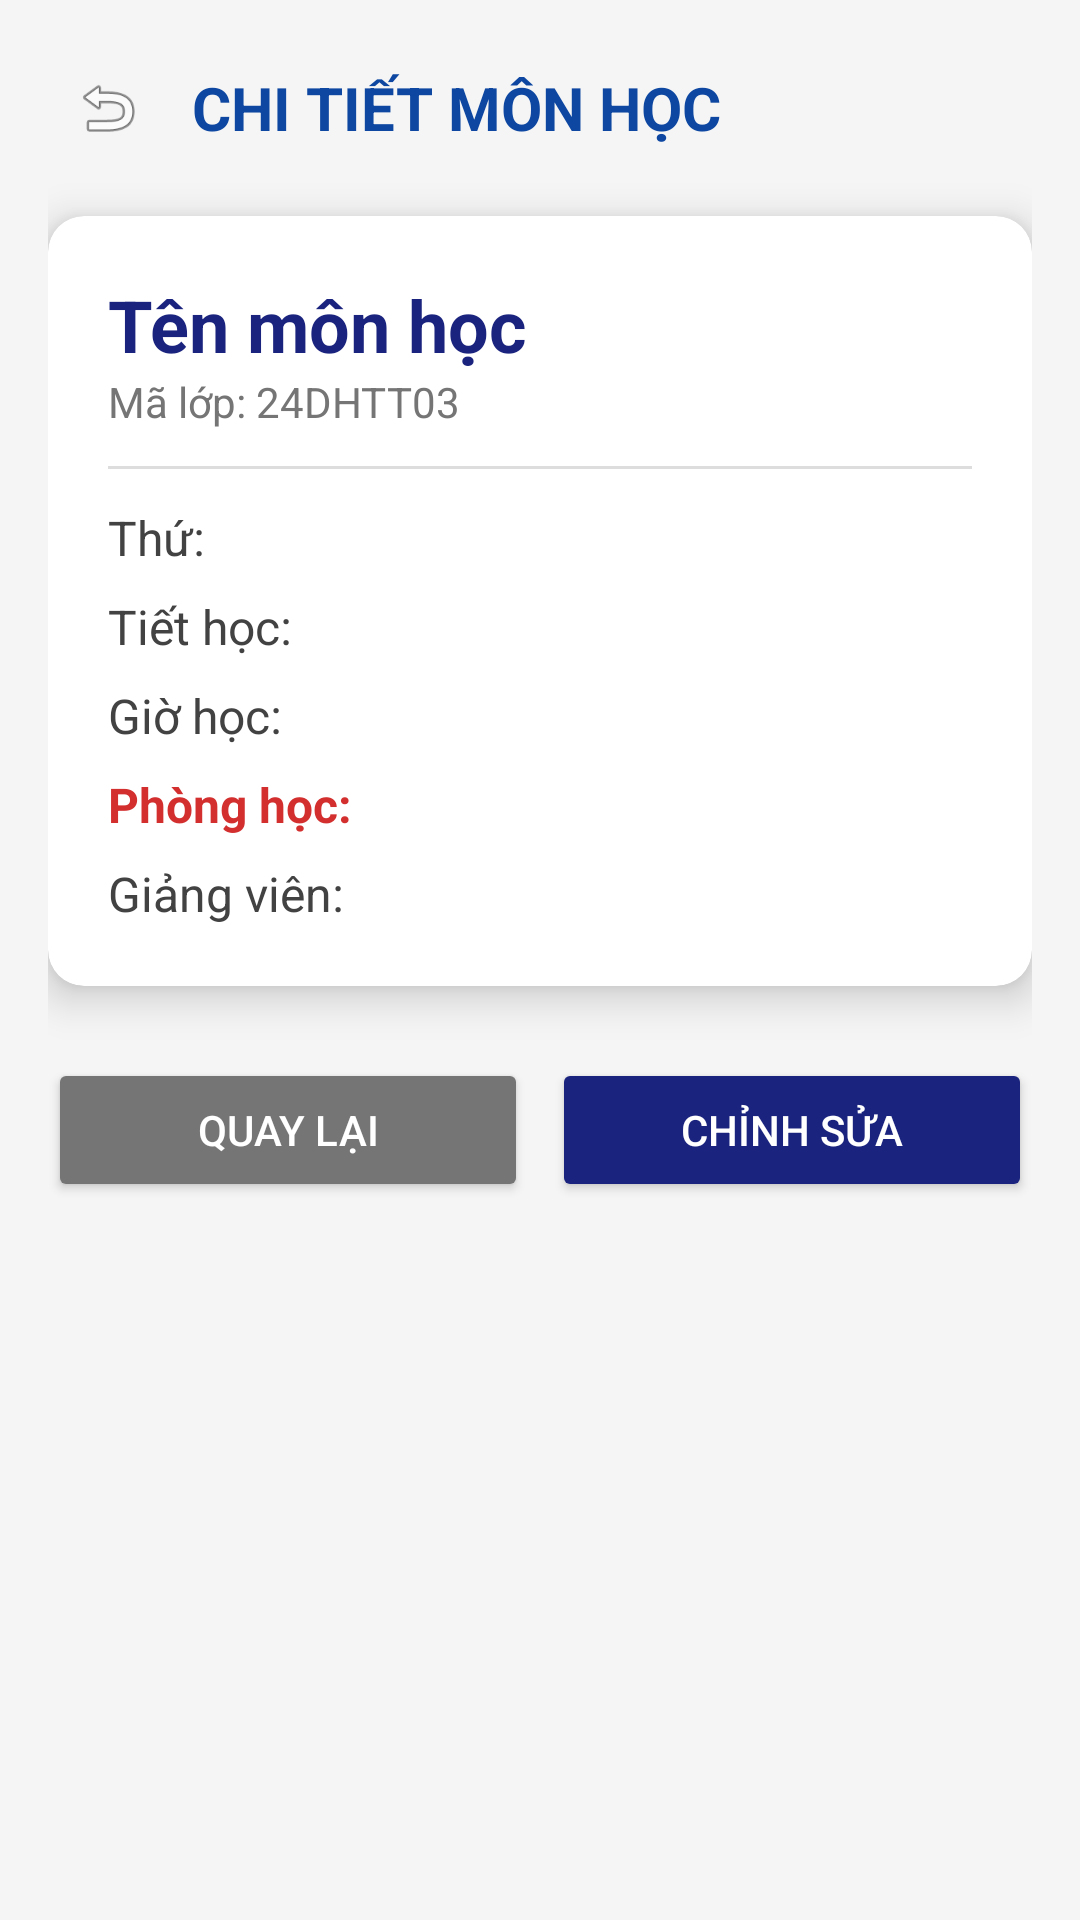

Produce the Android XML layout that renders to this screen, including the resource entries it uses.
<!-- AndroidManifest.xml: application theme Theme.Quanlylichhoc -->
<!-- res/layout/activity_subject_detail.xml -->
<?xml version="1.0" encoding="utf-8"?>
<LinearLayout xmlns:android="http://schemas.android.com/apk/res/android"
    xmlns:app="http://schemas.android.com/apk/res-auto"
    android:layout_width="match_parent"
    android:layout_height="match_parent"
    android:orientation="vertical"
    android:padding="16dp"
    android:background="#F5F5F5">

    <LinearLayout
        android:layout_width="match_parent"
        android:layout_height="wrap_content"
        android:orientation="horizontal"
        android:gravity="center_vertical"
        android:layout_marginBottom="16dp">

        <ImageView
            android:id="@+id/btnBackHeader"
            android:layout_width="40dp"
            android:layout_height="40dp"
            android:padding="8dp"
            android:src="@android:drawable/ic_menu_revert"
            android:background="?attr/selectableItemBackgroundBorderless" />

        <TextView
            android:layout_width="wrap_content"
            android:layout_height="wrap_content"
            android:layout_marginStart="8dp"
            android:text="CHI TIẾT MÔN HỌC"
            android:textSize="20sp"
            android:textStyle="bold"
            android:textColor="@color/primaryColor"/>
    </LinearLayout>

    <androidx.cardview.widget.CardView
        android:layout_width="match_parent"
        android:layout_height="wrap_content"
        app:cardCornerRadius="12dp"
        app:cardElevation="8dp">

        <LinearLayout
            android:layout_width="match_parent"
            android:layout_height="wrap_content"
            android:orientation="vertical"
            android:padding="20dp">

            <TextView
                android:id="@+id/detailName"
                android:layout_width="wrap_content"
                android:layout_height="wrap_content"
                android:text="Tên môn học"
                android:textSize="24sp"
                android:textStyle="bold"
                android:textColor="#1A237E"/>

            <TextView
                android:id="@+id/detailClassCode"
                android:layout_width="wrap_content"
                android:layout_height="wrap_content"
                android:text="Mã lớp: 24DHTT03"
                android:textSize="14sp"
                android:textColor="#757575"/>

            <View
                android:layout_width="match_parent"
                android:layout_height="1dp"
                android:background="#DDDDDD"
                android:layout_marginVertical="12dp"/>

            <TextView android:id="@+id/detailDay" android:layout_width="wrap_content" android:layout_height="wrap_content" android:text="Thứ: " android:textSize="16sp" android:layout_marginBottom="8dp" android:textColor="#424242"/>
            <TextView android:id="@+id/detailLesson" android:layout_width="wrap_content" android:layout_height="wrap_content" android:text="Tiết học: " android:textSize="16sp" android:layout_marginBottom="8dp" android:textColor="#424242"/>
            <TextView android:id="@+id/detailTime" android:layout_width="wrap_content" android:layout_height="wrap_content" android:text="Giờ học: " android:textSize="16sp" android:layout_marginBottom="8dp" android:textColor="#424242"/>
            <TextView android:id="@+id/detailRoom" android:layout_width="wrap_content" android:layout_height="wrap_content" android:text="Phòng học: " android:textSize="16sp" android:layout_marginBottom="8dp" android:textStyle="bold" android:textColor="#D32F2F"/>
            <TextView android:id="@+id/detailTeacher" android:layout_width="wrap_content" android:layout_height="wrap_content" android:text="Giảng viên: " android:textSize="16sp" android:textColor="#424242"/>
        </LinearLayout>
    </androidx.cardview.widget.CardView>

    <LinearLayout
        android:layout_width="match_parent"
        android:layout_height="wrap_content"
        android:orientation="horizontal"
        android:layout_marginTop="24dp">

        <Button
            android:id="@+id/btnBack"
            android:layout_width="0dp"
            android:layout_height="wrap_content"
            android:layout_weight="1"
            android:text="Quay lại"
            android:backgroundTint="#757575"
            android:textColor="@android:color/white"/>

        <Button
            android:id="@+id/btnEdit"
            android:layout_width="0dp"
            android:layout_height="wrap_content"
            android:layout_weight="1"
            android:text="Chỉnh sửa"
            android:backgroundTint="#1A237E"
            android:textColor="@android:color/white"
            android:layout_marginStart="8dp"/>
    </LinearLayout>
</LinearLayout>
<!-- resources referenced by this layout -->
<resources>
  <color name="primaryColor">#0D47A1</color>
  <style name="Theme.Quanlylichhoc" parent="Base.Theme.Quanlylichhoc" />
  <style name="Base.Theme.Quanlylichhoc" parent="Theme.MaterialComponents.DayNight.NoActionBar">
          
      </style>
</resources>
